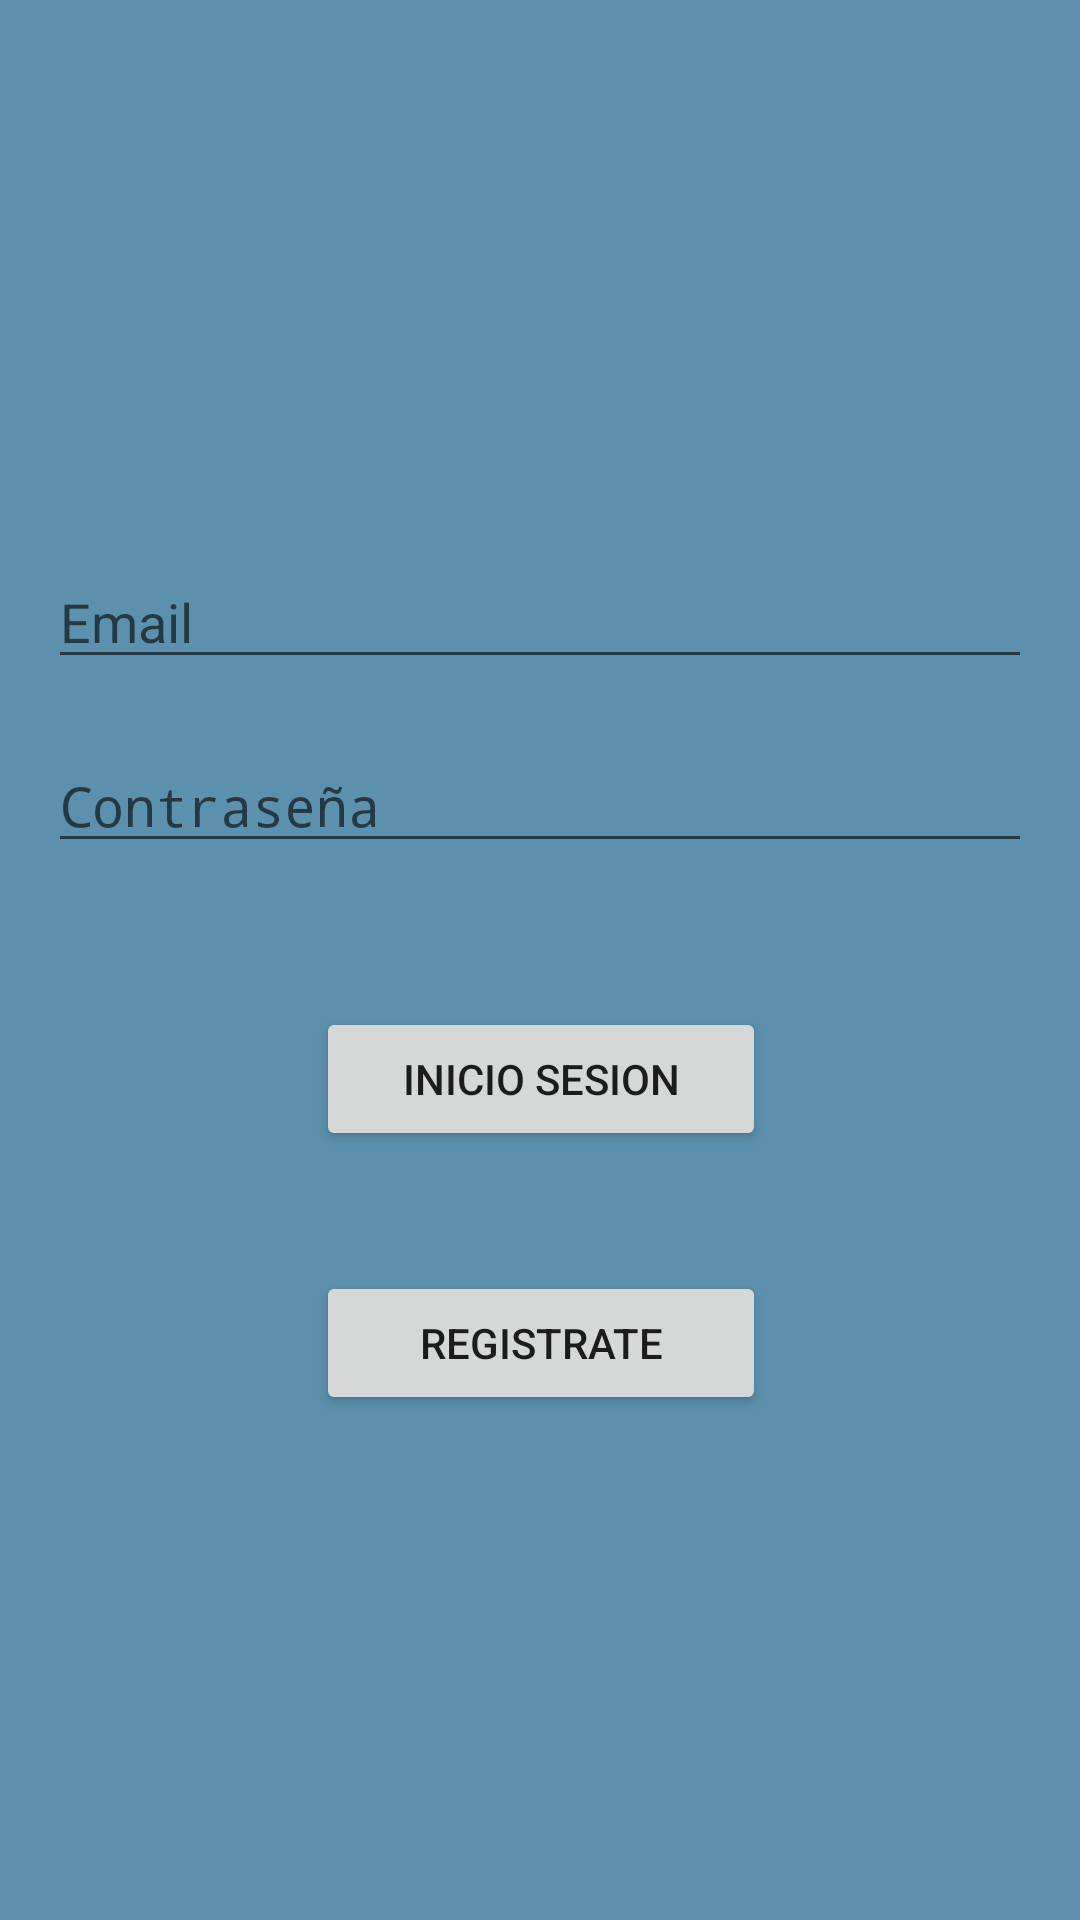

The Android layout XML behind this screen, and the referenced resources:
<!-- AndroidManifest.xml: application theme AppTheme -->
<!-- res/layout/activity_login.xml -->
<?xml version="1.0" encoding="utf-8"?>
<android.support.constraint.ConstraintLayout xmlns:android="http://schemas.android.com/apk/res/android"
    xmlns:app="http://schemas.android.com/apk/res-auto"
    xmlns:tools="http://schemas.android.com/tools"
    android:layout_width="match_parent"
    android:layout_height="match_parent"
    android:background="@color/colorfondo"
    tools:context=".LoginActivity">

    <ImageView
        android:id="@+id/imageView2"
        android:layout_width="wrap_content"
        android:layout_height="wrap_content"
        android:layout_marginStart="8dp"
        android:layout_marginTop="140dp"
        android:layout_marginEnd="8dp"
        app:layout_constraintEnd_toEndOf="parent"
        app:layout_constraintHorizontal_bias="0.498"
        app:layout_constraintStart_toStartOf="parent"
        app:layout_constraintTop_toTopOf="parent"
        tools:srcCompat="@tools:sample/avatars[2]" />

    <EditText
        android:id="@+id/editemail"
        android:layout_width="0dp"
        android:layout_height="wrap_content"
        android:layout_marginStart="16dp"
        android:layout_marginTop="45dp"
        android:layout_marginEnd="16dp"
        android:ems="10"
        android:hint="@string/hin_email"
        android:inputType="textEmailAddress"
        app:layout_constraintEnd_toEndOf="parent"
        app:layout_constraintStart_toStartOf="parent"
        app:layout_constraintTop_toBottomOf="@+id/imageView2" />

    <EditText
        android:id="@+id/edinit"
        android:layout_width="0dp"
        android:layout_height="wrap_content"
        android:layout_marginStart="16dp"
        android:layout_marginTop="20dp"
        android:layout_marginEnd="16dp"
        android:ems="10"
        android:hint="@string/hin_contraseña"
        android:inputType="textPassword"
        app:layout_constraintEnd_toEndOf="parent"
        app:layout_constraintStart_toStartOf="parent"
        app:layout_constraintTop_toBottomOf="@+id/editemail" />

    <Button
        android:id="@+id/blogin"
        android:layout_width="150dp"
        android:layout_height="wrap_content"
        android:layout_marginStart="8dp"
        android:layout_marginTop="48dp"
        android:layout_marginEnd="8dp"
        android:text="@string/boton_iniciar_sesion"
        app:layout_constraintEnd_toEndOf="parent"
        app:layout_constraintHorizontal_bias="0.502"
        app:layout_constraintStart_toStartOf="parent"
        app:layout_constraintTop_toBottomOf="@+id/edinit" />

    <Button
        android:id="@+id/bregistro"
        android:layout_width="150dp"
        android:layout_height="wrap_content"
        android:layout_marginStart="8dp"
        android:layout_marginTop="28dp"
        android:layout_marginEnd="8dp"
        android:layout_marginBottom="8dp"
        android:text="@string/boton_registrate"
        app:layout_constraintBottom_toBottomOf="parent"
        app:layout_constraintEnd_toEndOf="parent"
        app:layout_constraintHorizontal_bias="0.502"
        app:layout_constraintStart_toStartOf="parent"
        app:layout_constraintTop_toBottomOf="@+id/blogin"
        app:layout_constraintVertical_bias="0.07" />
</android.support.constraint.ConstraintLayout>
<!-- resources referenced by this layout -->
<resources>
  <color name="colorfondo">#5d90ac</color>
  <string name="boton_iniciar_sesion">inicio sesion</string>
  <string name="boton_registrate">registrate</string>
  <string name="hin_email">Email</string>
  <style name="AppTheme" parent="Theme.AppCompat.Light.DarkActionBar">
          
          <item name="colorPrimary">@color/colorPrimary</item>
          <item name="colorPrimaryDark">@color/colorPrimaryDark</item>
          <item name="colorAccent">@color/colorAccent</item>
      </style>
  <color name="colorPrimary">#2871C0</color>
  <color name="colorPrimaryDark">#0E4785</color>
  <color name="colorAccent">#2F9DE7</color>
</resources>
